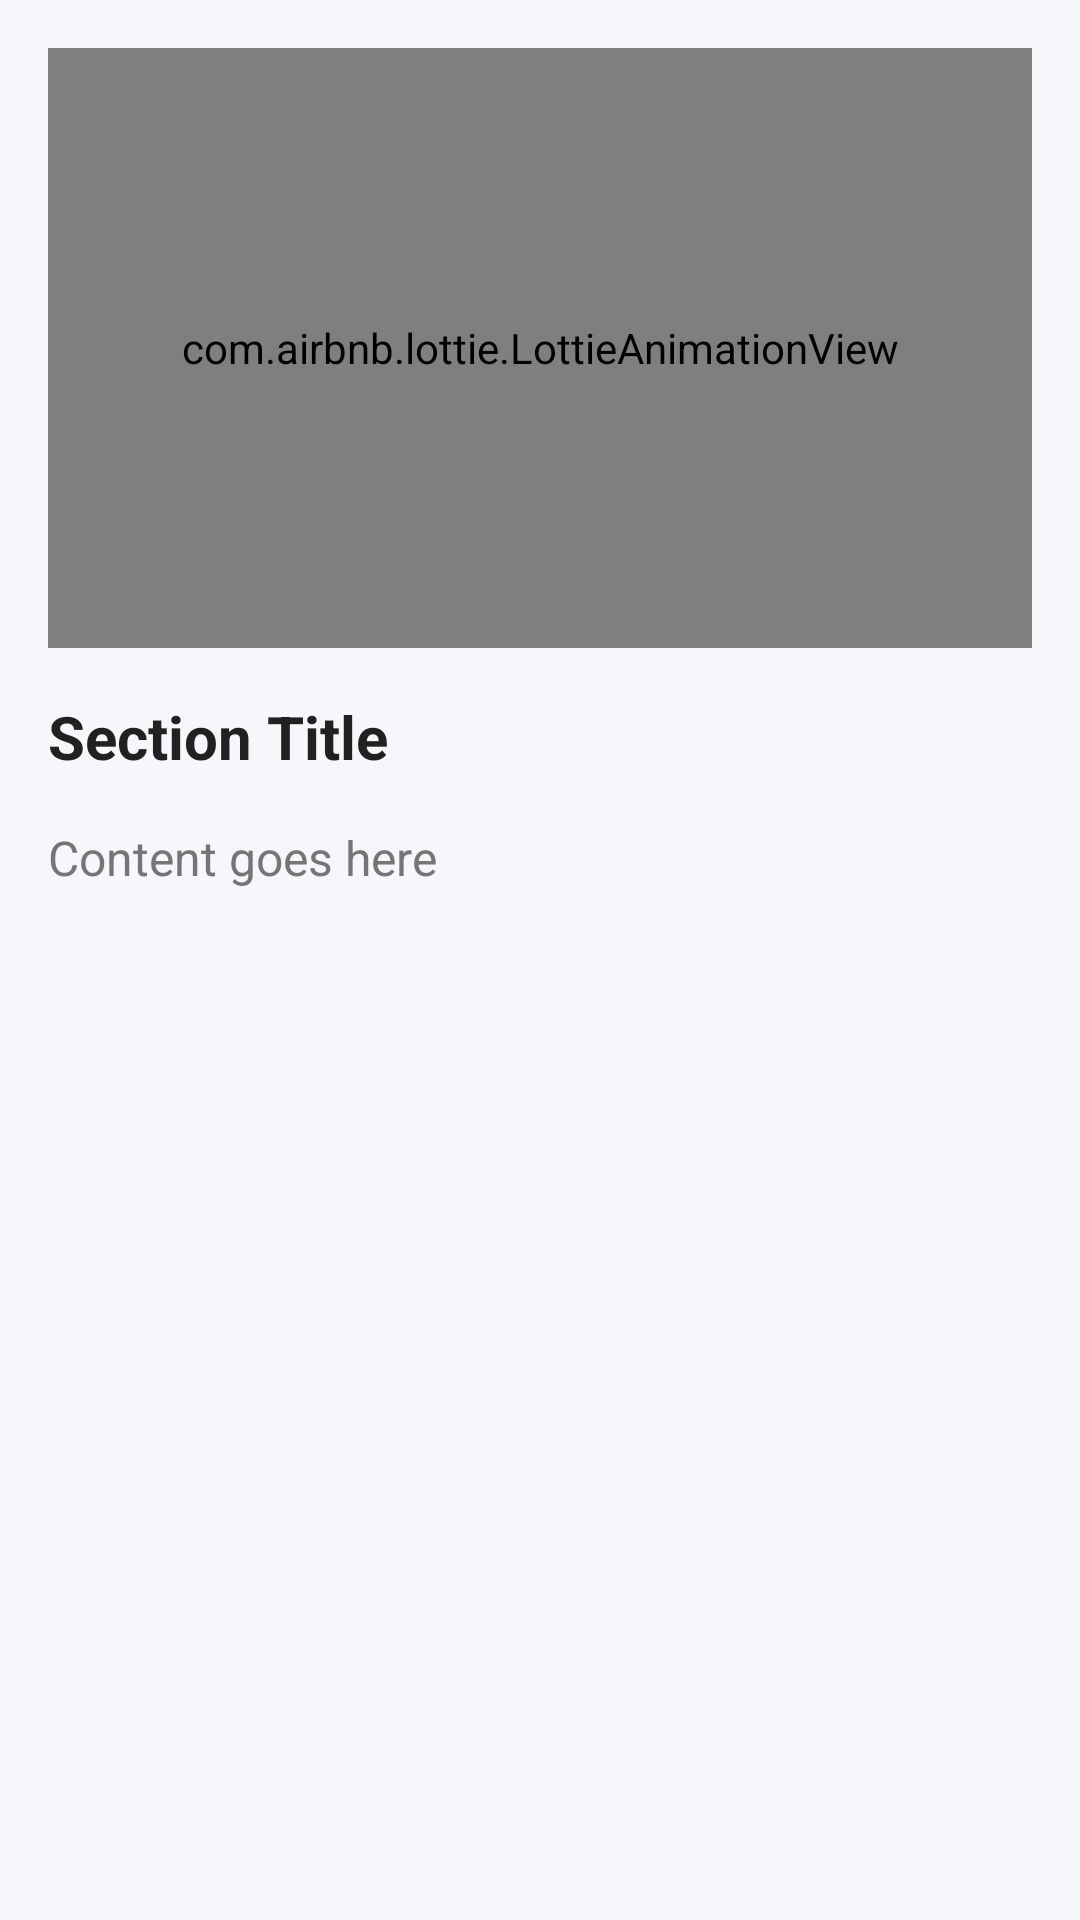

Layout XML and referenced resources for this Android screen:
<!-- AndroidManifest.xml: application theme Theme.Learn2Survive -->
<!-- res/layout/fragment_lesson_section.xml -->
<?xml version="1.0" encoding="utf-8"?>
<androidx.constraintlayout.widget.ConstraintLayout xmlns:android="http://schemas.android.com/apk/res/android"
    xmlns:app="http://schemas.android.com/apk/res-auto"
    android:layout_width="match_parent"
    android:layout_height="match_parent"
    android:background="@color/background"
    android:padding="16dp">

    <com.airbnb.lottie.LottieAnimationView
        android:id="@+id/animationView"
        android:layout_width="0dp"
        android:layout_height="200dp"
        app:layout_constraintTop_toTopOf="parent"
        app:layout_constraintStart_toStartOf="parent"
        app:layout_constraintEnd_toEndOf="parent" />

    <TextView
        android:id="@+id/titleTextView"
        android:layout_width="0dp"
        android:layout_height="wrap_content"
        android:text="Section Title"
        android:textSize="20sp"
        android:textStyle="bold"
        android:textColor="@color/text_primary"
        android:layout_marginTop="16dp"
        app:layout_constraintTop_toBottomOf="@id/animationView"
        app:layout_constraintStart_toStartOf="parent"
        app:layout_constraintEnd_toEndOf="parent" />

    <TextView
        android:id="@+id/contentTextView"
        android:layout_width="0dp"
        android:layout_height="0dp"
        android:text="Content goes here"
        android:textSize="16sp"
        android:textColor="@color/text_secondary"
        android:layout_marginTop="16dp"
        app:layout_constraintTop_toBottomOf="@id/titleTextView"
        app:layout_constraintBottom_toBottomOf="parent"
        app:layout_constraintStart_toStartOf="parent"
        app:layout_constraintEnd_toEndOf="parent" />

</androidx.constraintlayout.widget.ConstraintLayout>
<!-- resources referenced by this layout -->
<resources>
  <color name="background">#F5F7FA</color>
  <color name="text_primary">#212121</color>
  <color name="text_secondary">#757575</color>
  <style name="Theme.Learn2Survive" parent="Base.Theme.Learn2Survive" />
  <style name="Base.Theme.Learn2Survive" parent="Theme.Material3.DayNight.NoActionBar">
          
          <item name="colorPrimary">@color/primary</item>
          <item name="colorPrimaryDark">@color/primary_dark</item>
          <item name="colorPrimaryContainer">@color/primary_light</item>
          
          
          <item name="colorSecondary">@color/secondary</item>
          <item name="colorSecondaryContainer">@color/secondary_light</item>
          
          
          <item name="colorAccent">@color/accent</item>
          
          
          <item name="android:colorBackground">@color/background</item>
          <item name="colorSurface">@color/surface</item>
          
          
          <item name="android:textColorPrimary">@color/text_primary</item>
          <item name="android:textColorSecondary">@color/text_secondary</item>
          <item name="android:textColorHint">@color/text_hint</item>
          
          
          <item name="android:statusBarColor">@color/primary</item>
          
          
          <item name="android:windowBackground">@color/background</item>
          
          
          <item name="android:windowLayoutInDisplayCutoutMode" tools:targetApi="o_mr1">shortEdges</item>
      </style>
  <color name="primary">#0A192F</color>
  <color name="primary_dark">#051020</color>
  <color name="primary_light">#1E3A5F</color>
  <color name="secondary">#009688</color>
  <color name="secondary_light">#4DB6AC</color>
  <color name="accent">#FFB300</color>
  <color name="surface">#FFFFFF</color>
  <color name="text_hint">#9E9E9E</color>
</resources>
